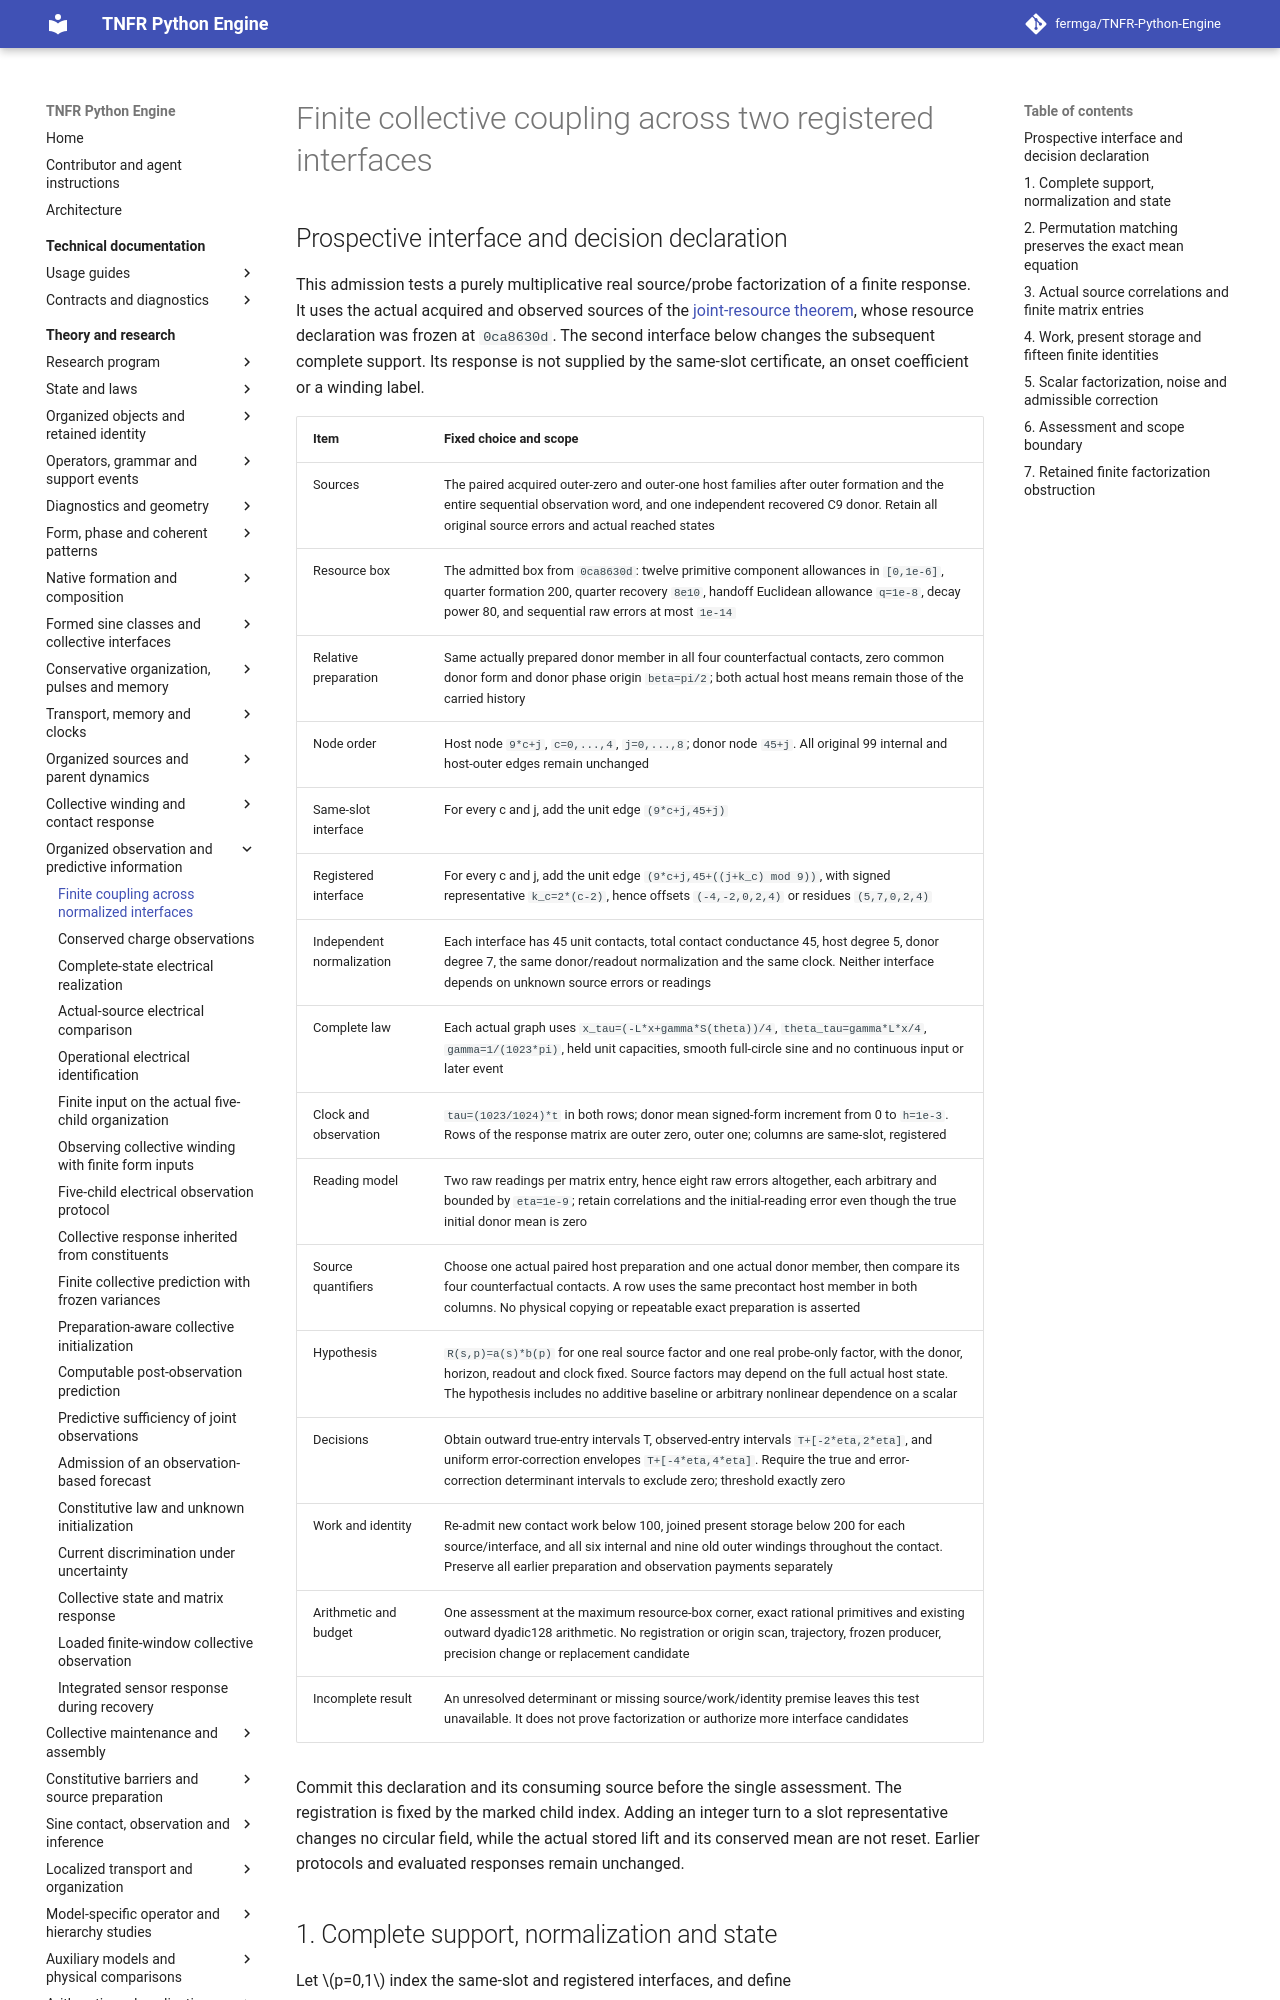

repository: fermga/TNFR-Python-Engine · page: theory/nodal/ORGANIZED_INTERFACE_FACTORIZATION/index.html · generator: mkdocs

# Finite collective coupling across two registered interfaces

<a id="organized-interface-factorization"></a>

<a id="prospective-interface-declaration"></a>
## Prospective interface and decision declaration

This admission tests a purely multiplicative real source/probe factorization
of a finite response. It uses the actual acquired and observed sources of the
[joint-resource theorem](ORGANIZED_JOINT_RESOURCES.md), whose resource
declaration was frozen at `0ca8630d`. The second interface below changes
the subsequent complete support. Its response is not supplied by the
same-slot certificate, an onset coefficient or a winding label.

| Item | Fixed choice and scope |
| --- | --- |
| Sources | The paired acquired outer-zero and outer-one host families after outer formation and the entire sequential observation word, and one independent recovered C9 donor. Retain all original source errors and actual reached states |
| Resource box | The admitted box from `0ca8630d`: twelve primitive component allowances in `[0,1e-6]`, quarter formation 200, quarter recovery `8e10`, handoff Euclidean allowance `q=1e-8`, decay power 80, and sequential raw errors at most `1e-14` |
| Relative preparation | Same actually prepared donor member in all four counterfactual contacts, zero common donor form and donor phase origin `beta=pi/2`; both actual host means remain those of the carried history |
| Node order | Host node `9*c+j`, `c=0,...,4`, `j=0,...,8`; donor node `45+j`. All original 99 internal and host-outer edges remain unchanged |
| Same-slot interface | For every c and j, add the unit edge `(9*c+j,45+j)` |
| Registered interface | For every c and j, add the unit edge `(9*c+j,45+((j+k_c) mod 9))`, with signed representative `k_c=2*(c-2)`, hence offsets `(-4,-2,0,2,4)` or residues `(5,7,0,2,4)` |
| Independent normalization | Each interface has 45 unit contacts, total contact conductance 45, host degree 5, donor degree 7, the same donor/readout normalization and the same clock. Neither interface depends on unknown source errors or readings |
| Complete law | Each actual graph uses `x_tau=(-L*x+gamma*S(theta))/4`, `theta_tau=gamma*L*x/4`, `gamma=1/(1023*pi)`, held unit capacities, smooth full-circle sine and no continuous input or later event |
| Clock and observation | `tau=(1023/1024)*t` in both rows; donor mean signed-form increment from 0 to `h=1e-3`. Rows of the response matrix are outer zero, outer one; columns are same-slot, registered |
| Reading model | Two raw readings per matrix entry, hence eight raw errors altogether, each arbitrary and bounded by `eta=1e-9`; retain correlations and the initial-reading error even though the true initial donor mean is zero |
| Source quantifiers | Choose one actual paired host preparation and one actual donor member, then compare its four counterfactual contacts. A row uses the same precontact host member in both columns. No physical copying or repeatable exact preparation is asserted |
| Hypothesis | `R(s,p)=a(s)*b(p)` for one real source factor and one real probe-only factor, with the donor, horizon, readout and clock fixed. Source factors may depend on the full actual host state. The hypothesis includes no additive baseline or arbitrary nonlinear dependence on a scalar |
| Decisions | Obtain outward true-entry intervals T, observed-entry intervals `T+[-2*eta,2*eta]`, and uniform error-correction envelopes `T+[-4*eta,4*eta]`. Require the true and error-correction determinant intervals to exclude zero; threshold exactly zero |
| Work and identity | Re-admit new contact work below 100, joined present storage below 200 for each source/interface, and all six internal and nine old outer windings throughout the contact. Preserve all earlier preparation and observation payments separately |
| Arithmetic and budget | One assessment at the maximum resource-box corner, exact rational primitives and existing outward dyadic128 arithmetic. No registration or origin scan, trajectory, frozen producer, precision change or replacement candidate |
| Incomplete result | An unresolved determinant or missing source/work/identity premise leaves this test unavailable. It does not prove factorization or authorize more interface candidates |

Commit this declaration and its consuming source before the single assessment.
The registration is fixed by the marked child index. Adding an integer turn
to a slot representative changes no circular field, while the actual stored
lift and its conserved mean are not reset. Earlier protocols and evaluated
responses remain unchanged.
